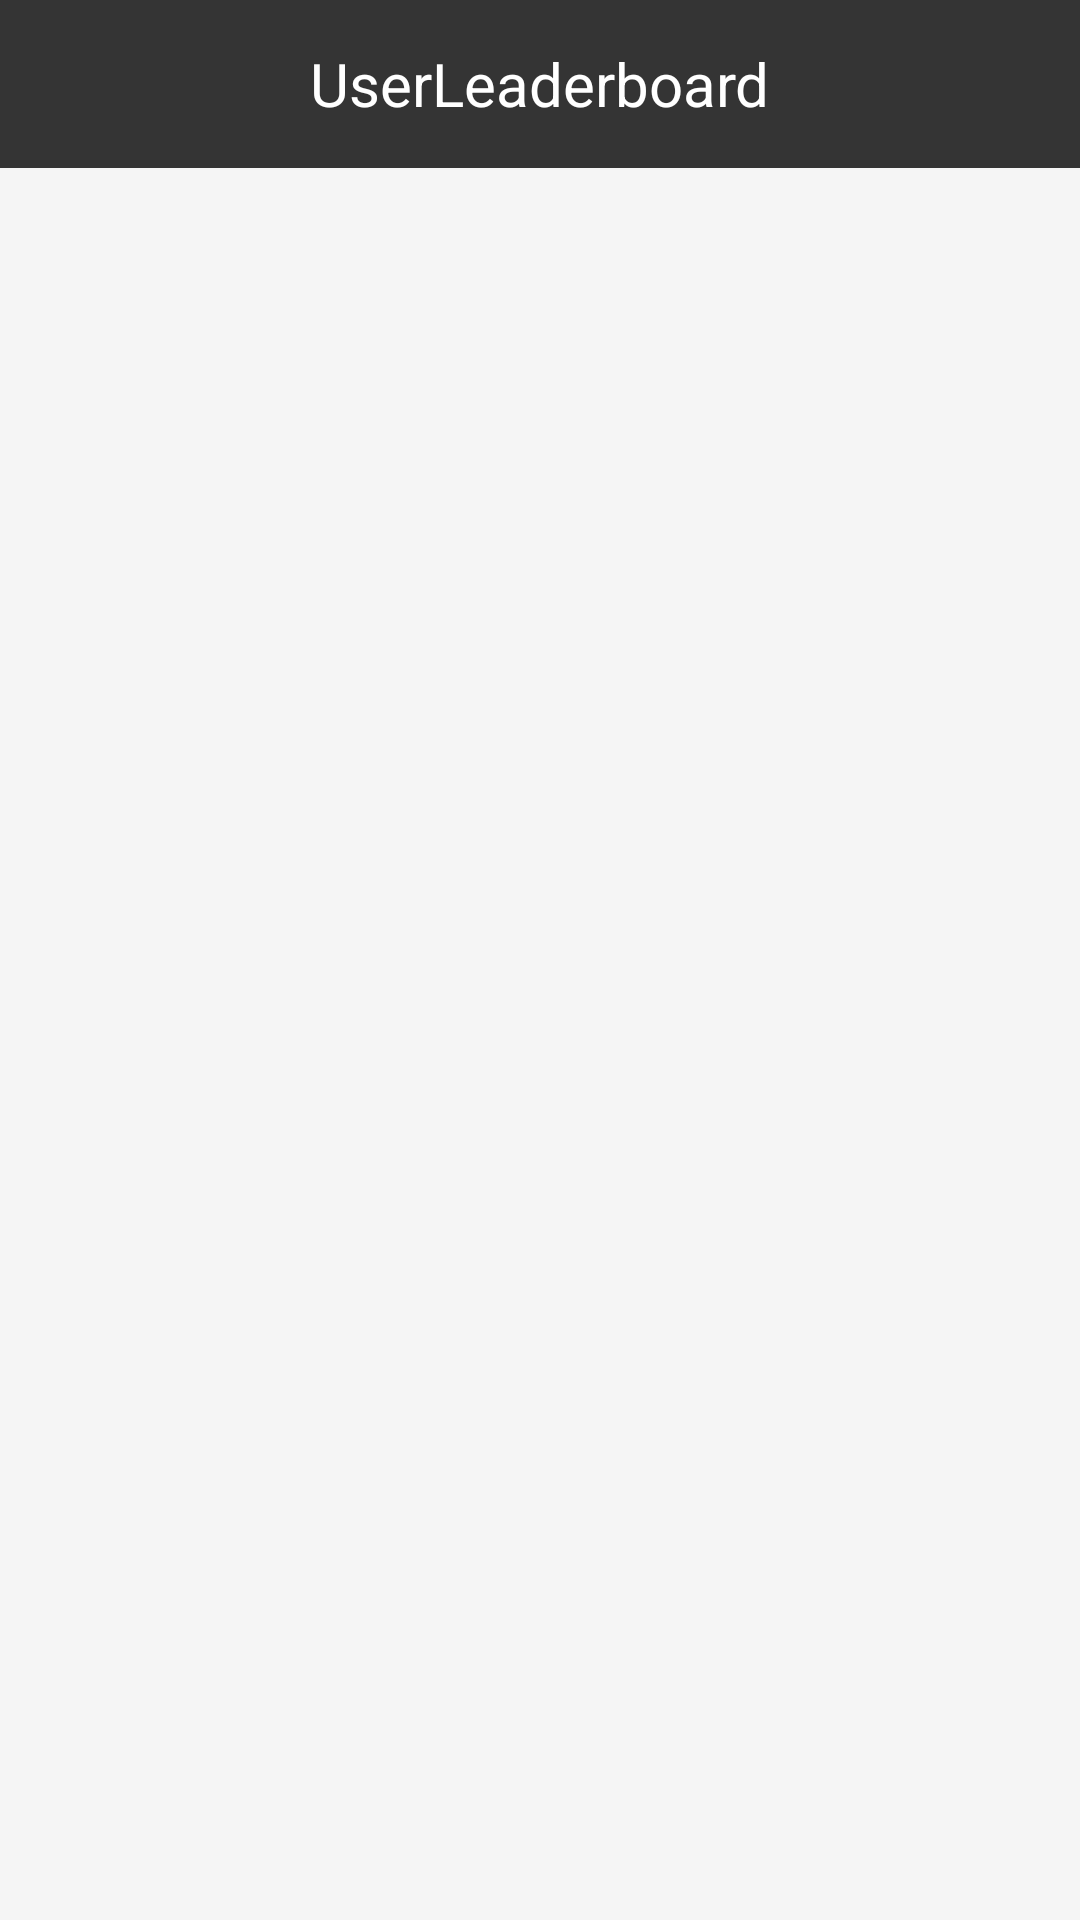

Layout XML and referenced resources for this Android screen:
<!-- AndroidManifest.xml: application theme Theme.AppCompat.Light.NoActionBar -->
<!-- res/layout/activity_main.xml -->
<?xml version="1.0" encoding="utf-8"?>
<com.google.android.material.appbar.AppBarLayout
    xmlns:app="http://schemas.android.com/apk/res-auto"
    xmlns:android="http://schemas.android.com/apk/res/android"
    xmlns:tools="http://schemas.android.com/tools"
    android:layout_width="match_parent"
    android:layout_height="match_parent"
    app:layout_constraintEnd_toEndOf="parent"
    app:layout_constraintStart_toStartOf="parent"
    app:layout_constraintTop_toTopOf="parent">

    <androidx.appcompat.widget.Toolbar
        android:id="@+id/toolbar"
        android:layout_width="match_parent"
        android:layout_height="wrap_content"
        android:background="@color/userListRank"
        android:minHeight="?attr/actionBarSize"
        android:theme="@style/Theme.UserLeaderboard">

        <TextView
            android:id="@+id/toolbarText"
            android:layout_width="wrap_content"
            android:layout_height="match_parent"
            android:layout_gravity="center"
            android:text="@string/app_name"
            android:textSize="20sp">

        </TextView>

    </androidx.appcompat.widget.Toolbar>

    <LinearLayout
        android:layout_width="match_parent"
        android:layout_height="match_parent"
        tools:context=".MainActivity"
        android:orientation="horizontal">

        <androidx.recyclerview.widget.RecyclerView
            android:id="@+id/rvUsers"
            android:layout_width="match_parent"
            android:layout_height="match_parent"
            app:layout_constraintBottom_toBottomOf="parent"
            app:layout_constraintEnd_toEndOf="parent"
            app:layout_constraintHorizontal_bias="0.5"
            app:layout_constraintStart_toStartOf="parent"
            app:layout_constraintTop_toTopOf="parent" />

        <ProgressBar
            android:id="@+id/progressBar"
            android:layout_width="wrap_content"
            android:layout_height="wrap_content"
            android:visibility="gone"
            app:layout_constraintBottom_toBottomOf="parent"
            app:layout_constraintEnd_toEndOf="parent"
            app:layout_constraintHorizontal_bias="0.5"
            app:layout_constraintStart_toStartOf="parent"
            app:layout_constraintTop_toTopOf="parent" />

    </LinearLayout>

</com.google.android.material.appbar.AppBarLayout>
<!-- resources referenced by this layout -->
<resources>
  <color name="userListRank">#FF343434</color>
  <string name="app_name">UserLeaderboard</string>
  <style name="Theme.UserLeaderboard" parent="Theme.AppCompat">
          <item name="android:statusBarColor">@color/userListRank</item>
          <item name="android:textColor">@color/white</item>
      </style>
  <color name="white">#FFFFFFFF</color>
</resources>
